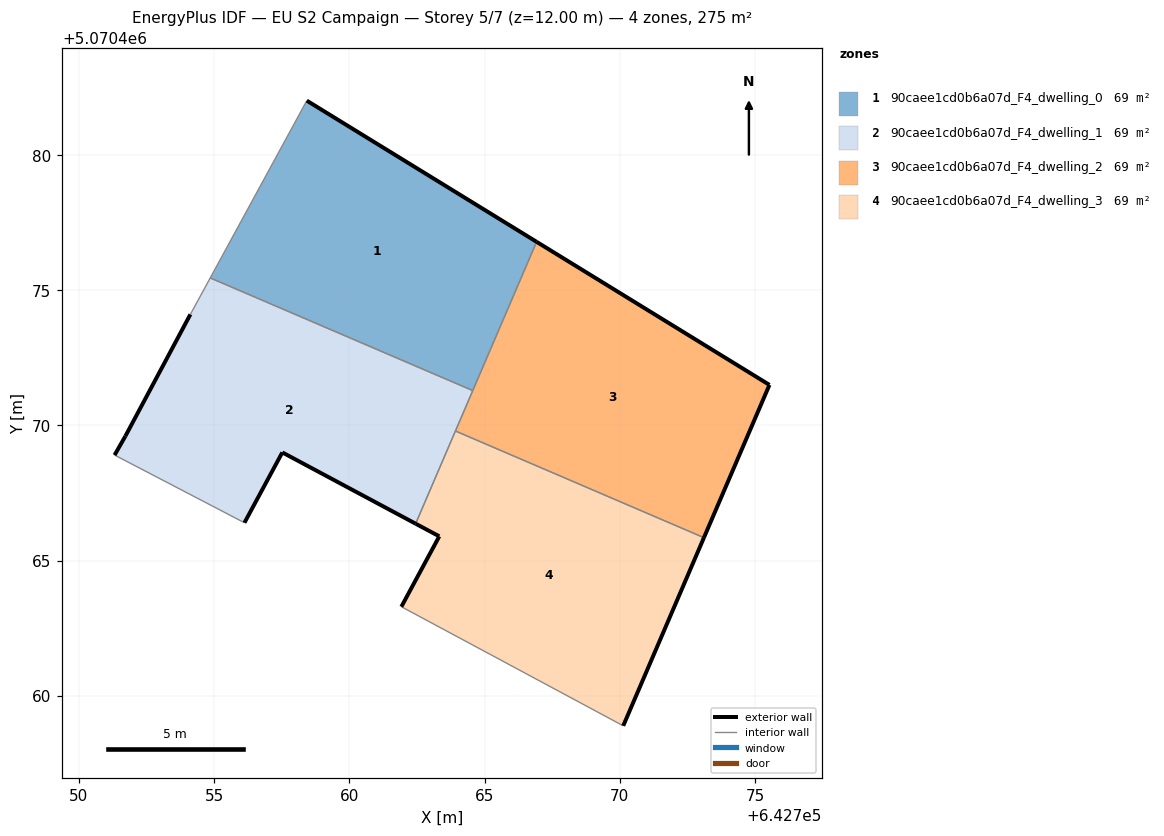
=== STOREY PLAN SPEC (per zone: floor XY polygon, exterior-wall plan segments, windows/doors) ===
zone 1: 90caee1cd0b6a07d_F4_dwelling_0  (68.8 m²)
  floor: (642764.56, 5070471.29) (642766.93, 5070476.79) (642758.43, 5070482.01) (642754.86, 5070475.46)
  exterior wall: (642758.43, 5070482.01) – (642766.93, 5070476.79)  [10.0 m]
  interior walls: 3
zone 2: 90caee1cd0b6a07d_F4_dwelling_1  (68.8 m²)
  floor: (642762.45, 5070466.37) (642764.56, 5070471.29) (642754.86, 5070475.46) (642754.12, 5070474.11) (642751.72, 5070469.61) (642751.32, 5070468.91) (642756.05, 5070466.44) (642756.12, 5070466.40) (642757.52, 5070469.00)
  exterior wall: (642751.32, 5070468.91) – (642751.72, 5070469.61)  [0.8 m]
  exterior wall: (642751.72, 5070469.61) – (642754.12, 5070474.11)  [5.1 m]
  exterior wall: (642762.45, 5070466.37) – (642757.52, 5070469.00)  [5.6 m]
  exterior wall: (642757.52, 5070469.00) – (642756.12, 5070466.40)  [3.0 m]
  interior walls: 6
zone 3: 90caee1cd0b6a07d_F4_dwelling_2  (68.8 m²)
  floor: (642773.11, 5070465.85) (642775.54, 5070471.50) (642766.93, 5070476.79) (642763.92, 5070469.79)
  exterior wall: (642775.54, 5070471.50) – (642773.11, 5070465.85)  [6.1 m]
  exterior wall: (642766.93, 5070476.79) – (642775.54, 5070471.50)  [10.1 m]
  interior walls: 3
zone 4: 90caee1cd0b6a07d_F4_dwelling_3  (68.8 m²)
  floor: (642770.13, 5070458.89) (642773.11, 5070465.85) (642763.92, 5070469.79) (642762.45, 5070466.37) (642763.33, 5070465.90) (642761.92, 5070463.30)
  exterior wall: (642761.92, 5070463.30) – (642763.33, 5070465.90)  [3.0 m]
  exterior wall: (642763.33, 5070465.90) – (642762.45, 5070466.37)  [1.0 m]
  exterior wall: (642773.11, 5070465.85) – (642770.13, 5070458.89)  [7.6 m]
  interior walls: 3

=== DERIVED (storey summary) ===
Building: EU S2 Campaign
Storey: 5 of 7  (floor level z = 12.00 m)
Storey gross floor area: 275.2 m²
Zones on this storey: 4
  - 90caee1cd0b6a07d_F4_dwelling_0: floor 68.8 m²; exterior wall 10.0 m (29.9 m²); WWR 0.0%
  - 90caee1cd0b6a07d_F4_dwelling_1: floor 68.8 m²; exterior wall 14.5 m (43.4 m²); WWR 0.0%
  - 90caee1cd0b6a07d_F4_dwelling_2: floor 68.8 m²; exterior wall 16.3 m (48.8 m²); WWR 0.0%
  - 90caee1cd0b6a07d_F4_dwelling_3: floor 68.8 m²; exterior wall 11.5 m (34.6 m²); WWR 0.0%
Zone adjacency (shared interzone walls):
  - 90caee1cd0b6a07d_F4_dwelling_0 ↔ 90caee1cd0b6a07d_F4_dwelling_1
  - 90caee1cd0b6a07d_F4_dwelling_0 ↔ 90caee1cd0b6a07d_F4_dwelling_2
  - 90caee1cd0b6a07d_F4_dwelling_1 ↔ 90caee1cd0b6a07d_F4_dwelling_2
  - 90caee1cd0b6a07d_F4_dwelling_1 ↔ 90caee1cd0b6a07d_F4_dwelling_3
  - 90caee1cd0b6a07d_F4_dwelling_2 ↔ 90caee1cd0b6a07d_F4_dwelling_3